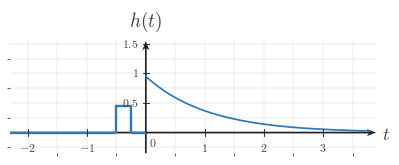

Reproduce this figure in Python. (Note: this script raises an exception after producing the figure.)
from __future__ import annotations

from pathlib import Path

import numpy as np
import matplotlib.pyplot as plt
from matplotlib.ticker import MultipleLocator


plt.rcParams.update({
    "mathtext.fontset": "cm",
    "font.family": "serif",
    "figure.facecolor": "white",
    "savefig.facecolor": "white",
    "axes.facecolor": "white",
    "axes.edgecolor": "#222222",
    "axes.labelcolor": "#444444",
    "xtick.color": "#444444",
    "ytick.color": "#444444",
})


CANONICAL_DPI = 300
PX_PER_DATA_UNIT = 150
MARGIN_LEFT_PX = 115
MARGIN_RIGHT_PX = 120
MARGIN_BOTTOM_PX = 95
MARGIN_TOP_PX = 110

SIGNAL_COLOR = "#2f78b7"
AXIS_COLOR = "#222222"
LABEL_COLOR = "#444444"
TICK_LABEL_COLOR = "#444444"
GRID_COLOR = "#000000"

SIGNAL_LW = 7.1 * 72 / CANONICAL_DPI
SMOOTH_SIGNAL_LW = 5.2 * 72 / CANONICAL_DPI
AXIS_LW = 4.3 * 72 / CANONICAL_DPI
TICK_LW = 2.7 * 72 / CANONICAL_DPI
GRID_LW = 1.3 * 72 / CANONICAL_DPI

TICK_LABEL_SIZE = 35.6 * 72 / CANONICAL_DPI
AXIS_LABEL_SIZE = 53.3 * 72 / CANONICAL_DPI
TOP_LABEL_SIZE = 57.8 * 72 / CANONICAL_DPI

TICK_HALF_LEN = 8.25 / PX_PER_DATA_UNIT
X_TICK_LABEL_Y = -24 / PX_PER_DATA_UNIT
Y_TICK_LABEL_X = 18 / PX_PER_DATA_UNIT
ORIGIN_LABEL_X = 9 / PX_PER_DATA_UNIT
ORIGIN_LABEL_Y = -12 / PX_PER_DATA_UNIT
X_AXIS_LABEL_X_PAD = 15 / PX_PER_DATA_UNIT
X_AXIS_LABEL_Y = -4.5 / PX_PER_DATA_UNIT
Y_AXIS_LABEL_Y_PAD = 18 / PX_PER_DATA_UNIT
AXIS_ARROW_SHAFT_WIDTH_DATA = 4.3 / PX_PER_DATA_UNIT

AXIS_ARROW_KW = dict(
    angles="xy",
    scale_units="xy",
    scale=1,
    units="xy",
    width=AXIS_ARROW_SHAFT_WIDTH_DATA,
    headwidth=4.2,
    headlength=5.5,
    headaxislength=4.3,
    color=AXIS_COLOR,
    pivot="tail",
    clip_on=False,
)


def make_ct_signal_figure(xlim, ylim):
    x_range = xlim[1] - xlim[0]
    y_range = ylim[1] - ylim[0]
    fig_w_px = MARGIN_LEFT_PX + x_range * PX_PER_DATA_UNIT + MARGIN_RIGHT_PX
    fig_h_px = MARGIN_BOTTOM_PX + y_range * PX_PER_DATA_UNIT + MARGIN_TOP_PX
    fig, ax = plt.subplots(
        figsize=(fig_w_px / CANONICAL_DPI, fig_h_px / CANONICAL_DPI),
        dpi=CANONICAL_DPI,
        facecolor="white",
        constrained_layout=True,
    )
    return fig, ax


def math_label(value):
    if abs(value - int(value)) < 1e-9:
        return rf"${int(value)}$"
    return rf"${value:g}$"


def setup_ct_signal_axes(ax, *, xlim, ylim, xticks, yticks, x_axis_label=r"$t$", y_axis_label=r"$h(t)$"):
    ax.set_xlim(*xlim)
    ax.set_ylim(*ylim)
    ax.set_aspect("equal", adjustable="box")
    ax.set_xticks(xticks)
    ax.set_yticks(yticks)
    ax.xaxis.set_minor_locator(MultipleLocator(0.5))
    ax.yaxis.set_minor_locator(MultipleLocator(0.25))
    ax.grid(True, which="both", linewidth=GRID_LW, alpha=0.18, color=GRID_COLOR)
    ax.set_axisbelow(True)

    for spine in ax.spines.values():
        spine.set_visible(False)
    ax.tick_params(left=False, bottom=False, labelleft=False, labelbottom=False)

    x_axis_start, x_axis_end = xlim
    y_axis_start, y_axis_end = ylim
    ax.quiver(x_axis_start, 0, x_axis_end - x_axis_start, 0, **AXIS_ARROW_KW)
    ax.quiver(0, y_axis_start, 0, y_axis_end - y_axis_start, **AXIS_ARROW_KW)

    for t in xticks:
        if abs(t) < 1e-12:
            continue
        ax.plot([t, t], [-TICK_HALF_LEN, TICK_HALF_LEN], color=AXIS_COLOR, lw=TICK_LW, zorder=5)
        ax.text(t, X_TICK_LABEL_Y, math_label(t), fontsize=TICK_LABEL_SIZE, ha="center", va="top", color=TICK_LABEL_COLOR, zorder=6)

    for y in yticks:
        if abs(y) < 1e-12:
            continue
        ax.plot([-TICK_HALF_LEN, TICK_HALF_LEN], [y, y], color=AXIS_COLOR, lw=TICK_LW, zorder=5)
        ax.text(-Y_TICK_LABEL_X, y, math_label(y), fontsize=TICK_LABEL_SIZE, ha="right", va="center", color=TICK_LABEL_COLOR, zorder=6)

    ax.text(ORIGIN_LABEL_X, ORIGIN_LABEL_Y, r"$0$", fontsize=TICK_LABEL_SIZE, ha="left", va="top", color=TICK_LABEL_COLOR, zorder=6)
    ax.text(x_axis_end + X_AXIS_LABEL_X_PAD, X_AXIS_LABEL_Y, x_axis_label, fontsize=AXIS_LABEL_SIZE, ha="left", va="center", color=LABEL_COLOR, clip_on=False)
    ax.text(0, y_axis_end + Y_AXIS_LABEL_Y_PAD, y_axis_label, fontsize=TOP_LABEL_SIZE, ha="center", va="bottom", color=LABEL_COLOR, clip_on=False)


def plot_signal(ax, t, x, *, lw=SIGNAL_LW, color=SIGNAL_COLOR, zorder=4):
    ax.plot(t, x, color=color, linewidth=lw, solid_capstyle="butt", solid_joinstyle="miter", zorder=zorder)


def plot_smooth_signal(ax, t, x, *, lw=SMOOTH_SIGNAL_LW, color=SIGNAL_COLOR, zorder=4):
    ax.plot(t, x, color=color, linewidth=lw, solid_capstyle="round", zorder=zorder)


def save_figure(fig, output_path):
    output_path = Path(output_path)
    output_path.parent.mkdir(parents=True, exist_ok=True)
    fig.savefig(output_path, dpi=CANONICAL_DPI, facecolor="white", bbox_inches="tight")


OUTPUT = Path("/home/jake/Developer/MA/PIPELINE/Electrical-and-Computer-Engineering/2-Build-Lessons/4-Image-Generation/1-Outputs/Continuous-Time-Signal-Processing/13.3--stability-of-lti-systems-Images/images/l001-s003-te-section-003-graph.png")

fig, ax = make_ct_signal_figure((-2.3, 3.9), (-0.35, 1.55))
setup_ct_signal_axes(
    ax,
    xlim=(-2.3, 3.9),
    ylim=(-0.35, 1.55),
    xticks=[-2, -1, 0, 1, 2, 3],
    yticks=[0, 0.5, 1.0, 1.5],
    y_axis_label=r"$h(t)$",
)

plot_signal(ax, np.array([-2.3, -0.5]), np.array([0.0, 0.0]))
plot_signal(ax, np.array([-0.5, -0.5, -0.25, -0.25]), np.array([0.0, 0.45, 0.45, 0.0]))
plot_signal(ax, np.array([-0.25, 0.0]), np.array([0.0, 0.0]))
t_tail = np.linspace(0.0, 3.8, 300)
y_tail = 0.95 * np.exp(-0.95 * t_tail)
plot_smooth_signal(ax, t_tail, y_tail)

save_figure(fig, OUTPUT)
plt.close(fig)
